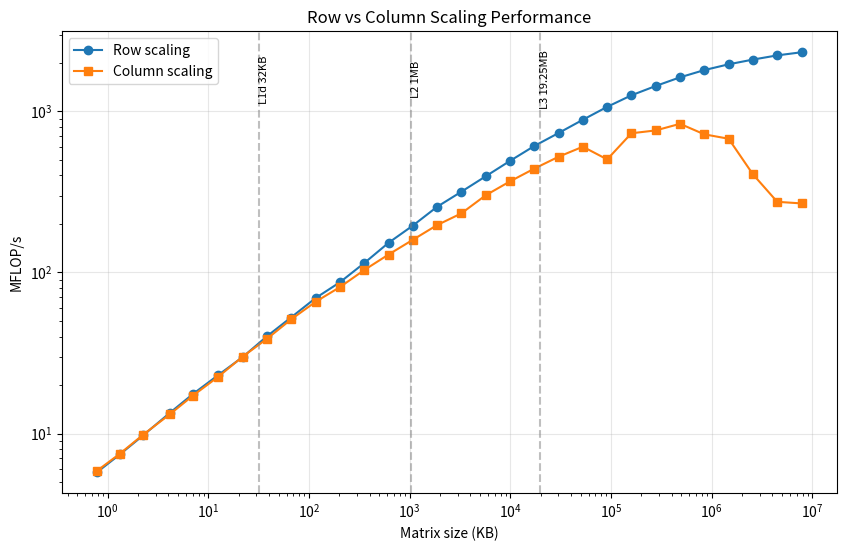
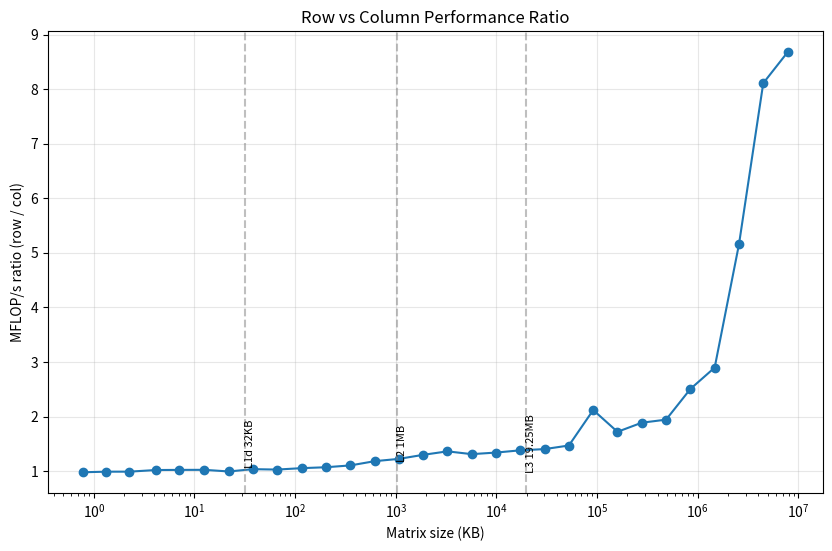

Write the Python code that produced these figures, in order.
import numpy as np
import matplotlib.pyplot as plt

ns = np.array([10, 13, 17, 23, 30, 40, 53, 70, 92, 122, 161, 213, 281, 371, 489, 646, 853, 1126, 1487, 1964, 2593, 3424, 4520, 5968, 7880, 10405, 13738, 18139, 23950, 31623])

trows = [1.7391128931194544e-06, 1.751065021380782e-06, 1.7406200058758259e-06, 1.7123240977525712e-06, 1.7038118094205856e-06, 1.7357259057462216e-06, 1.7745720688253642e-06, 1.7406819388270377e-06, 1.7516519874334334e-06, 1.7583691515028477e-06, 1.8527670763432979e-06, 1.860158983618021e-06, 1.8383660353720188e-06, 1.8982989713549613e-06, 1.9144839607179166e-06, 2.0374758169054985e-06, 2.158595947548747e-06, 2.2867901716381312e-06, 2.440395997837186e-06, 2.676469972357154e-06, 2.9232660308480264e-06, 3.210094990208745e-06, 3.5919910296797753e-06, 4.15105395950377e-06, 4.843558883294463e-06, 5.766859976574778e-06, 7.011539069935679e-06, 8.651884039863944e-06, 1.0759120807051659e-05, 1.3585767010226846e-05]

tcols = [1.7034909687936306e-06, 1.7336390446871519e-06, 1.7243609763681888e-06, 1.7472119070589542e-06, 1.7428640276193618e-06, 1.7775879241526126e-06, 1.7640050500631333e-06, 1.8039830029010772e-06, 1.8022090662270785e-06, 1.8547039944678545e-06, 1.985040958970785e-06, 2.05528293736279e-06, 2.1739429794251917e-06, 2.3252968676388265e-06, 2.485956996679306e-06, 2.7764951810240746e-06, 2.831128193065524e-06, 3.0648838728666303e-06, 3.371394006535411e-06, 3.75772500410676e-06, 4.296967992559075e-06, 6.804343080148101e-06, 6.1813229694962506e-06, 7.83595908433199e-06, 9.413881925866008e-06, 1.4449252979829908e-05, 2.0315660862252117e-05, 4.4597851810976863e-05, 8.725713100284337e-05, 0.00011787821515463293]

trows = np.array(trows)
tcols = np.array(tcols)

# Matrix size in KB (n x n float64)
size_kb = ns**2 * 8 / 1024

# MFLOP/s: each operation is n FLOPs
mflops_row = ns / trows / 1e6
mflops_col = ns / tcols / 1e6

plt.figure(figsize=(10, 6))
plt.loglog(size_kb, mflops_row, 'o-', label='Row scaling')
plt.loglog(size_kb, mflops_col, 's-', label='Column scaling')

# Mark cache boundaries (Xeon Gold 6126)
for size, label in [(32, 'L1d 32KB'), (1024, 'L2 1MB'), (19712, 'L3 19.25MB')]:
    plt.axvline(x=size, color='gray', linestyle='--', alpha=0.5)
    plt.text(size, plt.ylim()[1]*0.5, label, rotation=90, va='center', fontsize=8)

plt.xlabel('Matrix size (KB)')
plt.ylabel('MFLOP/s')
plt.title('Row vs Column Scaling Performance')
plt.legend()
plt.grid(True, alpha=0.3)
plt.savefig('cache_performance.png', dpi=150, bbox_inches='tight')
print("Saved cache_performance.png")

plt.figure(figsize=(10, 6))
plt.semilogx(size_kb, mflops_row / mflops_col, 'o-')
plt.xlabel('Matrix size (KB)')
plt.ylabel('MFLOP/s ratio (row / col)')
plt.title('Row vs Column Performance Ratio')
for size, label in [(32, 'L1d 32KB'), (1024, 'L2 1MB'), (19712, 'L3 19.25MB')]:
    plt.axvline(x=size, color='gray', linestyle='--', alpha=0.5)
    plt.text(size, 1.5, label, rotation=90, va='center', fontsize=8)
plt.grid(True, alpha=0.3)
plt.savefig('cache_ratio.png', dpi=150, bbox_inches='tight')
print("Saved cache_ratio.png")
